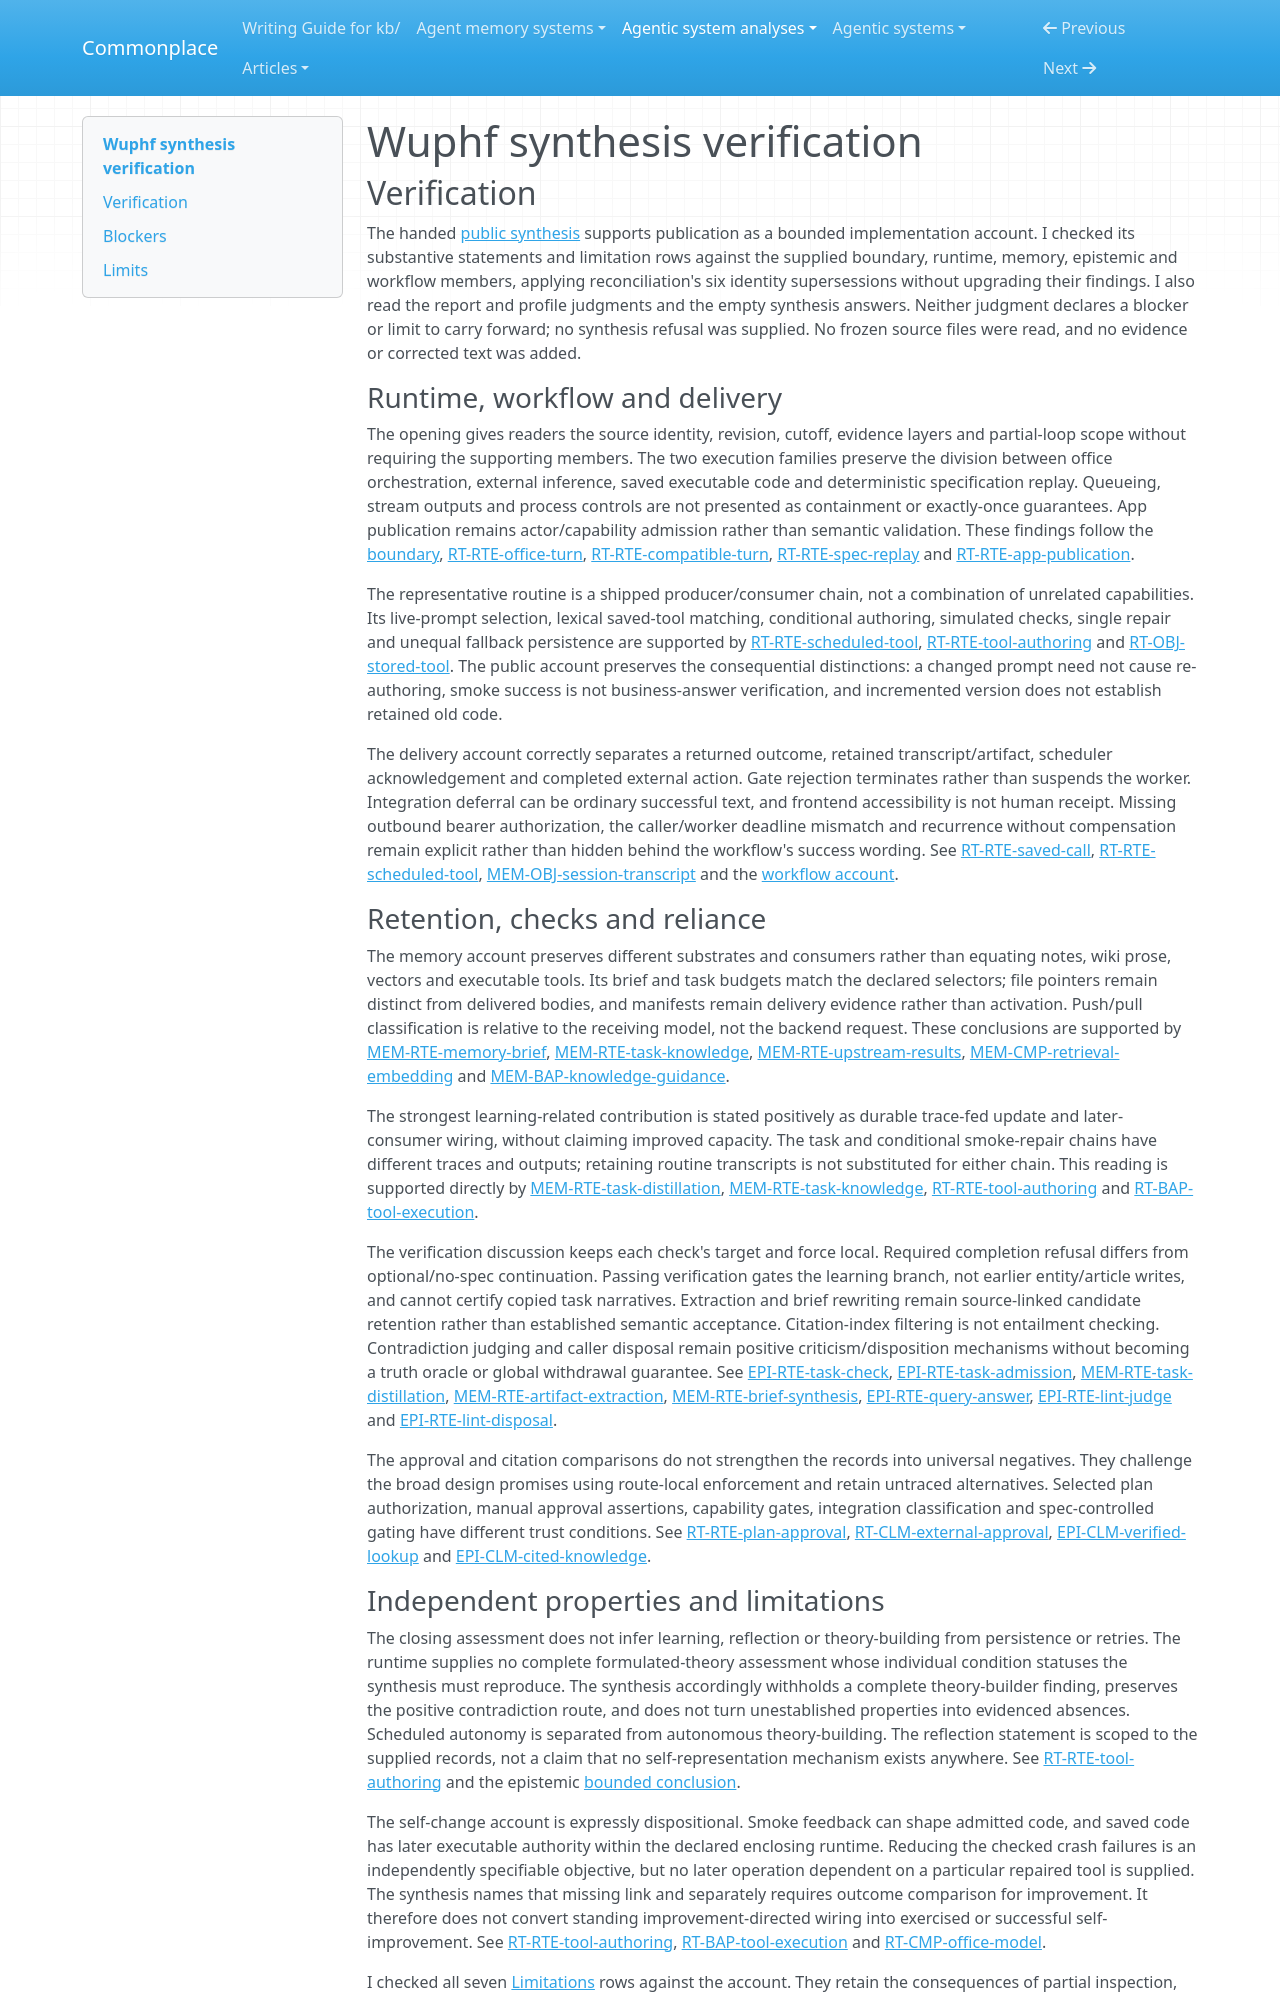

repository: zby/commonplace · page: agentic-system-analyses/retained/wuphf/synthesis-verification/index.html · generator: mkdocs

---
type: agentic-system-analyses/types/agentic-system-verification.md
description: "Independent verification of Wuphf's public synthesis against accepted records at the frozen partial-loop boundary."
run-id: AAS-2026-10-15-wuphf-b246722f99c0-01
reviewed-boundary: "88023d4dac7491b6e71dbc1e86d274c435b9cb2c"
---

# Wuphf synthesis verification

## Verification

The handed [public synthesis](synthesis.md#bounded-synthesis) supports publication as a bounded implementation account. I checked its substantive statements and limitation rows against the supplied boundary, runtime, memory, epistemic and workflow members, applying reconciliation's six identity supersessions without upgrading their findings. I also read the report and profile judgments and the empty synthesis answers. Neither judgment declares a blocker or limit to carry forward; no synthesis refusal was supplied. No frozen source files were read, and no evidence or corrected text was added.

### Runtime, workflow and delivery

The opening gives readers the source identity, revision, cutoff, evidence layers and partial-loop scope without requiring the supporting members. The two execution families preserve the division between office orchestration, external inference, saved executable code and deterministic specification replay. Queueing, stream outputs and process controls are not presented as containment or exactly-once guarantees. App publication remains actor/capability admission rather than semantic validation. These findings follow the [boundary](boundary.md#boundary-and-evidence), [RT-RTE-office-turn](runtime.md#rt-rte-office-turn), [RT-RTE-compatible-turn](runtime.md#rt-rte-compatible-turn), [RT-RTE-spec-replay](runtime.md#rt-rte-spec-replay) and [RT-RTE-app-publication](runtime.md#rt-rte-app-publication).

The representative routine is a shipped producer/consumer chain, not a combination of unrelated capabilities. Its live-prompt selection, lexical saved-tool matching, conditional authoring, simulated checks, single repair and unequal fallback persistence are supported by [RT-RTE-scheduled-tool](runtime.md#rt-rte-scheduled-tool), [RT-RTE-tool-authoring](runtime.md#rt-rte-tool-authoring) and [RT-OBJ-stored-tool](runtime.md#rt-obj-stored-tool). The public account preserves the consequential distinctions: a changed prompt need not cause re-authoring, smoke success is not business-answer verification, and incremented version does not establish retained old code.

The delivery account correctly separates a returned outcome, retained transcript/artifact, scheduler acknowledgement and completed external action. Gate rejection terminates rather than suspends the worker. Integration deferral can be ordinary successful text, and frontend accessibility is not human receipt. Missing outbound bearer authorization, the caller/worker deadline mismatch and recurrence without compensation remain explicit rather than hidden behind the workflow's success wording. See [RT-RTE-saved-call](runtime.md#rt-rte-saved-call), [RT-RTE-scheduled-tool](runtime.md#rt-rte-scheduled-tool), [MEM-OBJ-session-transcript](memory.md#mem-obj-session-transcript) and the [workflow account](workflow.md#workflow-account).

### Retention, checks and reliance

The memory account preserves different substrates and consumers rather than equating notes, wiki prose, vectors and executable tools. Its brief and task budgets match the declared selectors; file pointers remain distinct from delivered bodies, and manifests remain delivery evidence rather than activation. Push/pull classification is relative to the receiving model, not the backend request. These conclusions are supported by [MEM-RTE-memory-brief](memory.md#mem-rte-memory-brief), [MEM-RTE-task-knowledge](memory.md#mem-rte-task-knowledge), [MEM-RTE-upstream-results](memory.md#mem-rte-upstream-results), [MEM-CMP-retrieval-embedding](memory.md#mem-cmp-retrieval-embedding) and [MEM-BAP-knowledge-guidance](memory.md#mem-bap-knowledge-guidance).

The strongest learning-related contribution is stated positively as durable trace-fed update and later-consumer wiring, without claiming improved capacity. The task and conditional smoke-repair chains have different traces and outputs; retaining routine transcripts is not substituted for either chain. This reading is supported directly by [MEM-RTE-task-distillation](memory.md#mem-rte-task-distillation), [MEM-RTE-task-knowledge](memory.md#mem-rte-task-knowledge), [RT-RTE-tool-authoring](runtime.md#rt-rte-tool-authoring) and [RT-BAP-tool-execution](runtime.md#rt-bap-tool-execution).

The verification discussion keeps each check's target and force local. Required completion refusal differs from optional/no-spec continuation. Passing verification gates the learning branch, not earlier entity/article writes, and cannot certify copied task narratives. Extraction and brief rewriting remain source-linked candidate retention rather than established semantic acceptance. Citation-index filtering is not entailment checking. Contradiction judging and caller disposal remain positive criticism/disposition mechanisms without becoming a truth oracle or global withdrawal guarantee. See [EPI-RTE-task-check](epistemic.md#epi-rte-task-check), [EPI-RTE-task-admission](epistemic.md#epi-rte-task-admission), [MEM-RTE-task-distillation](memory.md#mem-rte-task-distillation), [MEM-RTE-artifact-extraction](memory.md#mem-rte-artifact-extraction), [MEM-RTE-brief-synthesis](memory.md#mem-rte-brief-synthesis), [EPI-RTE-query-answer](epistemic.md#epi-rte-query-answer), [EPI-RTE-lint-judge](epistemic.md#epi-rte-lint-judge) and [EPI-RTE-lint-disposal](epistemic.md#epi-rte-lint-disposal).

The approval and citation comparisons do not strengthen the records into universal negatives. They challenge the broad design promises using route-local enforcement and retain untraced alternatives. Selected plan authorization, manual approval assertions, capability gates, integration classification and spec-controlled gating have different trust conditions. See [RT-RTE-plan-approval](runtime.md#rt-rte-plan-approval), [RT-CLM-external-approval](runtime.md#rt-clm-external-approval), [EPI-CLM-verified-lookup](epistemic.md#epi-clm-verified-lookup) and [EPI-CLM-cited-knowledge](epistemic.md#epi-clm-cited-knowledge).
